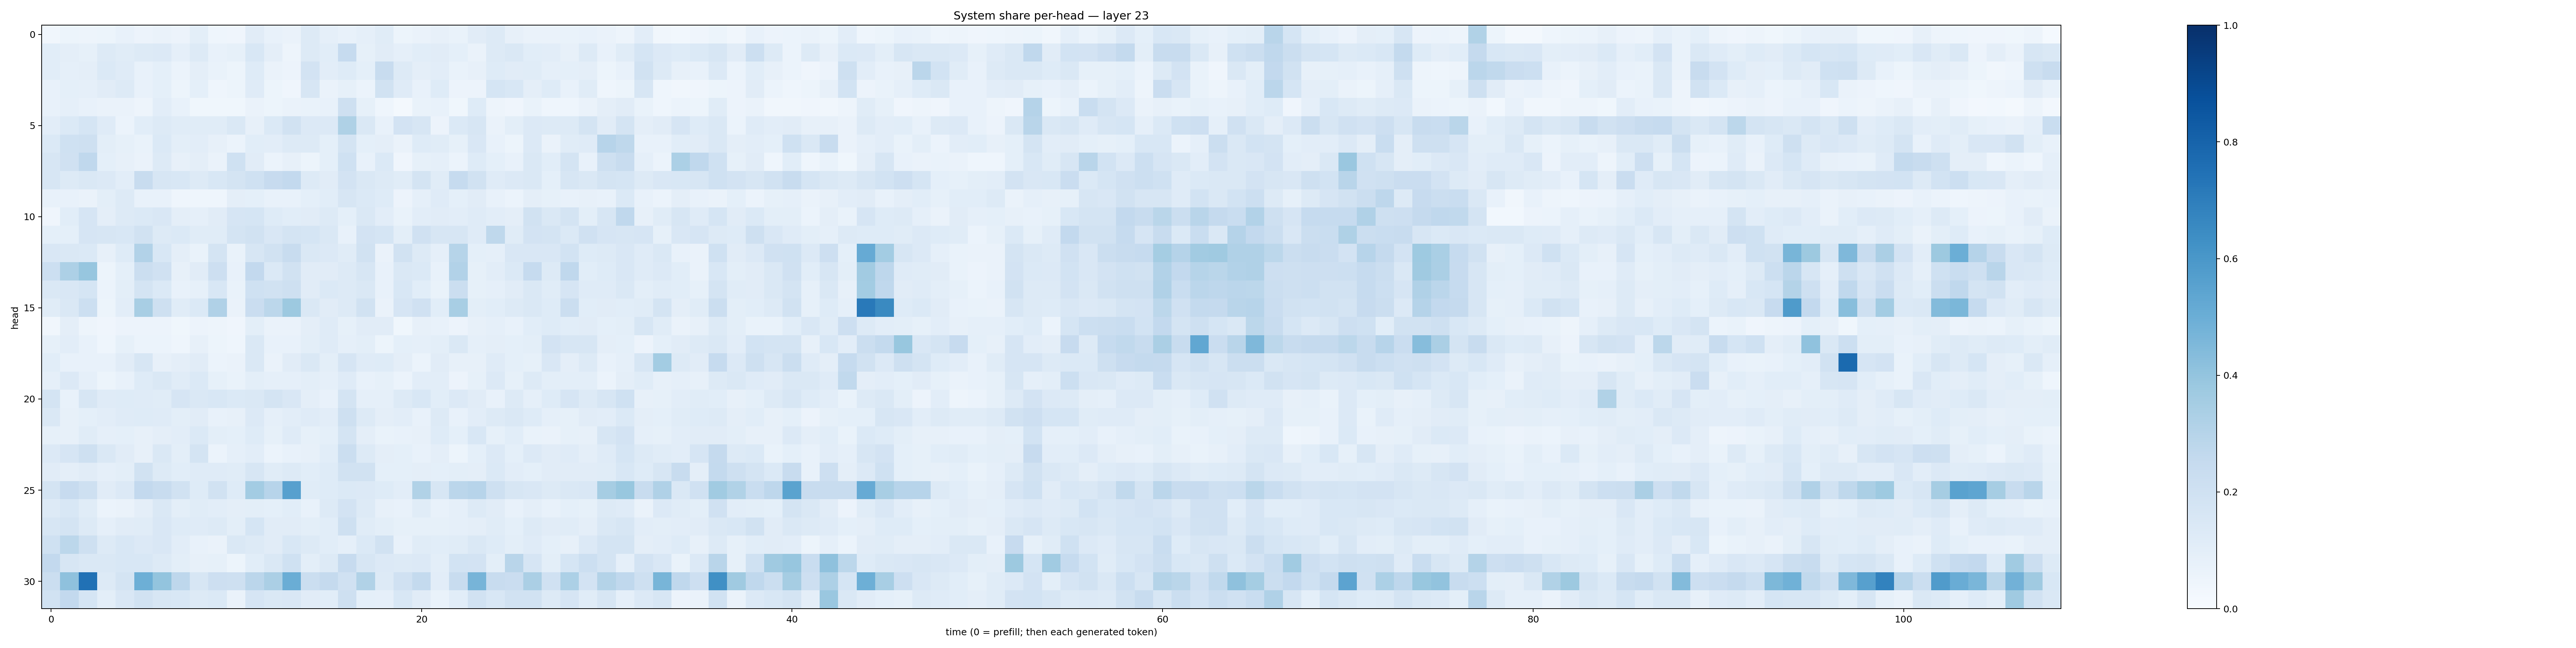

Source data for this figure (header and first rows):
0.034452144, 0.052892692, 0.04724562, 0.053482007, 0.071455255, 0.05505727, 0.063473426, 0.058127802, 0.10001955, 0.044275835, 0.040643547, 0.11119881, 0.07191221, 0.06636407, 0.12930234, 0.08594754, 0.07176072, 0.088260874, 0.116346985, 0.05107272, 0.06267089, 0.081550844, 0.06997162, 0.11262193
0.1071, 0.09523, 0.08282, 0.1297, 0.1164, 0.1305, 0.1332, 0.0895, 0.1301, 0.07254, 0.08291, 0.1561, 0.09467, 0.0495, 0.1291, 0.1056, 0.2485, 0.08241, 0.1121, 0.08778, 0.1067, 0.1113, 0.09123, 0.06335
0.1068, 0.08638, 0.09514, 0.1404, 0.1194, 0.07677, 0.09196, 0.05884, 0.09664, 0.06754, 0.05166, 0.1214, 0.06443, 0.0568, 0.18, 0.1031, 0.1234, 0.09251, 0.2412, 0.126, 0.09631, 0.105, 0.06699, 0.07992
0.07039, 0.09083, 0.08793, 0.1121, 0.13, 0.07658, 0.09147, 0.0515, 0.09025, 0.04403, 0.05413, 0.1197, 0.05257, 0.03921, 0.1605, 0.06382, 0.08471, 0.06215, 0.1951, 0.1191, 0.07541, 0.1228, 0.05472, 0.05726
0.0768, 0.08952, 0.07071, 0.06272, 0.06414, 0.04909, 0.1016, 0.07279, 0.03894, 0.03856, 0.03891, 0.06435, 0.05235, 0.06468, 0.06918, 0.07126, 0.2091, 0.08254, 0.04303, 0.02267, 0.06959, 0.07337, 0.03887, 0.1217
0.104, 0.1375, 0.1716, 0.1177, 0.06146, 0.107, 0.1302, 0.1147, 0.1133, 0.1135, 0.1464, 0.08148, 0.1378, 0.1941, 0.1347, 0.1328, 0.3204, 0.1434, 0.077, 0.1816, 0.1582, 0.05659, 0.1388, 0.163
0.1386, 0.2019, 0.2076, 0.0988, 0.08357, 0.06764, 0.1401, 0.09836, 0.1028, 0.07819, 0.06145, 0.1073, 0.105, 0.1251, 0.1282, 0.09046, 0.1787, 0.09037, 0.09469, 0.06409, 0.124, 0.1167, 0.08419, 0.1514
0.164, 0.1972, 0.267, 0.09005, 0.08111, 0.0654, 0.125, 0.07976, 0.0949, 0.06499, 0.2026, 0.113, 0.05925, 0.07935, 0.05083, 0.09018, 0.2012, 0.07244, 0.1377, 0.04038, 0.08429, 0.0871, 0.06239, 0.1219
0.1636, 0.1256, 0.1436, 0.1338, 0.1026, 0.2369, 0.1608, 0.1536, 0.1259, 0.1546, 0.1736, 0.2012, 0.2441, 0.2579, 0.1301, 0.1106, 0.1829, 0.1481, 0.1259, 0.1135, 0.1736, 0.1135, 0.2488, 0.194
0.07723, 0.07795, 0.06321, 0.09921, 0.1259, 0.07499, 0.07594, 0.04573, 0.04655, 0.04438, 0.09427, 0.09033, 0.0722, 0.0735, 0.09063, 0.1082, 0.162, 0.1404, 0.1229, 0.05729, 0.08977, 0.1197, 0.09135, 0.1097
0.03954, 0.107, 0.1674, 0.09539, 0.1275, 0.1399, 0.1507, 0.09536, 0.08976, 0.1095, 0.1665, 0.1683, 0.1247, 0.1092, 0.1112, 0.1267, 0.09371, 0.1468, 0.1024, 0.0674, 0.1041, 0.111, 0.1045, 0.1201
0.09077, 0.09138, 0.1652, 0.1607, 0.1527, 0.1925, 0.1256, 0.1399, 0.1134, 0.1141, 0.1738, 0.1949, 0.1485, 0.1791, 0.1695, 0.1465, 0.07428, 0.1834, 0.1704, 0.1002, 0.1967, 0.1581, 0.1605, 0.1198
0.1506, 0.1453, 0.1381, 0.07876, 0.1219, 0.3095, 0.155, 0.09438, 0.06986, 0.1751, 0.07015, 0.1576, 0.192, 0.2357, 0.1445, 0.1346, 0.1155, 0.1881, 0.06384, 0.1907, 0.1313, 0.08942, 0.2999, 0.09189
0.218, 0.3243, 0.3934, 0.05394, 0.09209, 0.2214, 0.197, 0.07928, 0.1126, 0.2112, 0.07498, 0.261, 0.1393, 0.1931, 0.1111, 0.1104, 0.1273, 0.1595, 0.07559, 0.1474, 0.14, 0.07202, 0.3113, 0.08415
0.1469, 0.1516, 0.1706, 0.05911, 0.1013, 0.1732, 0.1371, 0.07231, 0.08539, 0.1534, 0.06953, 0.2013, 0.1902, 0.2069, 0.1097, 0.1382, 0.1321, 0.1455, 0.07484, 0.1546, 0.1085, 0.07008, 0.2253, 0.08536
0.1153, 0.1451, 0.2153, 0.05418, 0.1027, 0.3401, 0.206, 0.1147, 0.1377, 0.3168, 0.06445, 0.2298, 0.2792, 0.3754, 0.1482, 0.1116, 0.1288, 0.1894, 0.06274, 0.1647, 0.198, 0.1081, 0.3436, 0.09962
0.03312, 0.09473, 0.04742, 0.03952, 0.05795, 0.05625, 0.05523, 0.03758, 0.0549, 0.04689, 0.04084, 0.09978, 0.06323, 0.06319, 0.09442, 0.1174, 0.08447, 0.1094, 0.1132, 0.03896, 0.07852, 0.07466, 0.05795, 0.07902
0.08253, 0.1054, 0.07159, 0.04521, 0.08534, 0.05932, 0.0621, 0.04543, 0.0785, 0.05261, 0.045, 0.1414, 0.07189, 0.07526, 0.09823, 0.1175, 0.08643, 0.09946, 0.05169, 0.09085, 0.0886, 0.09897, 0.1468, 0.08705
0.1069, 0.07614, 0.07659, 0.07703, 0.1127, 0.1613, 0.07938, 0.0975, 0.1114, 0.06086, 0.06539, 0.1445, 0.06344, 0.1113, 0.1418, 0.0985, 0.1647, 0.121, 0.1249, 0.09486, 0.05915, 0.1113, 0.08135, 0.08178
0.08917, 0.1362, 0.08737, 0.05368, 0.07249, 0.1234, 0.1451, 0.1167, 0.1386, 0.0839, 0.06641, 0.09864, 0.08638, 0.08982, 0.09841, 0.08733, 0.1182, 0.07441, 0.08328, 0.06184, 0.1034, 0.1033, 0.05725, 0.08204
0.1742, 0.07183, 0.1569, 0.1191, 0.1243, 0.1185, 0.117, 0.1662, 0.142, 0.1553, 0.1393, 0.1413, 0.1768, 0.1506, 0.09571, 0.07277, 0.1767, 0.08831, 0.08758, 0.1304, 0.1559, 0.1075, 0.1349, 0.1113
0.1475, 0.08183, 0.09058, 0.1036, 0.1192, 0.1228, 0.1195, 0.09953, 0.1124, 0.07653, 0.08182, 0.135, 0.08649, 0.1016, 0.1191, 0.1018, 0.2105, 0.1293, 0.09459, 0.1053, 0.07363, 0.1264, 0.07127, 0.105
0.0844, 0.07825, 0.1169, 0.08827, 0.09131, 0.07864, 0.09462, 0.1042, 0.1399, 0.1001, 0.09294, 0.1242, 0.08404, 0.1181, 0.0832, 0.09009, 0.1789, 0.09633, 0.06669, 0.07034, 0.07958, 0.1225, 0.09184, 0.1539
0.1357, 0.1677, 0.205, 0.1434, 0.1096, 0.07994, 0.1468, 0.0979, 0.1737, 0.05948, 0.08746, 0.1032, 0.05953, 0.07605, 0.07988, 0.1073, 0.2265, 0.1252, 0.09646, 0.09032, 0.07254, 0.09579, 0.05278, 0.0934
0.1123, 0.09486, 0.1127, 0.08943, 0.09892, 0.1911, 0.1283, 0.1063, 0.1183, 0.1184, 0.1137, 0.1614, 0.1133, 0.1275, 0.1077, 0.1226, 0.1908, 0.1883, 0.09303, 0.09239, 0.0976, 0.09194, 0.1003, 0.09599
0.1729, 0.2426, 0.2097, 0.1114, 0.1341, 0.259, 0.2399, 0.1888, 0.1214, 0.1884, 0.1233, 0.3559, 0.2967, 0.5591, 0.1168, 0.1249, 0.1382, 0.1367, 0.122, 0.1044, 0.3133, 0.1571, 0.2816, 0.2936
0.1263, 0.1557, 0.1163, 0.06235, 0.06389, 0.09467, 0.1464, 0.1015, 0.1164, 0.1034, 0.09519, 0.09993, 0.09217, 0.109, 0.0718, 0.1269, 0.1812, 0.1264, 0.07999, 0.07075, 0.1143, 0.07314, 0.08748, 0.1285
0.1597, 0.1732, 0.1309, 0.08735, 0.111, 0.1142, 0.1518, 0.1218, 0.1179, 0.1316, 0.09815, 0.1688, 0.1113, 0.1095, 0.1012, 0.1083, 0.2082, 0.1133, 0.0986, 0.08556, 0.08235, 0.08303, 0.08745, 0.09418
0.2018, 0.2795, 0.2099, 0.1327, 0.1541, 0.1346, 0.1505, 0.1034, 0.07569, 0.06285, 0.1429, 0.1297, 0.1113, 0.1526, 0.1304, 0.109, 0.08643, 0.1377, 0.1905, 0.07396, 0.1149, 0.1088, 0.1154, 0.141
0.2608, 0.1608, 0.1433, 0.1416, 0.156, 0.1524, 0.1319, 0.1002, 0.08018, 0.08348, 0.05221, 0.107, 0.146, 0.2001, 0.09942, 0.1301, 0.2426, 0.16, 0.1341, 0.1264, 0.1339, 0.0985, 0.1863, 0.1825
0.2204, 0.4133, 0.749, 0.1273, 0.1733, 0.4957, 0.4004, 0.2736, 0.1596, 0.2126, 0.2092, 0.2836, 0.3352, 0.5023, 0.2222, 0.25, 0.1961, 0.3153, 0.1296, 0.1972, 0.2541, 0.1042, 0.2382, 0.4697
0.1899, 0.2612, 0.1696, 0.1004, 0.1505, 0.1944, 0.1633, 0.1556, 0.1271, 0.14, 0.0639, 0.1665, 0.1448, 0.1488, 0.1123, 0.1079, 0.2052, 0.09232, 0.08918, 0.1541, 0.1119, 0.06939, 0.1056, 0.1932
